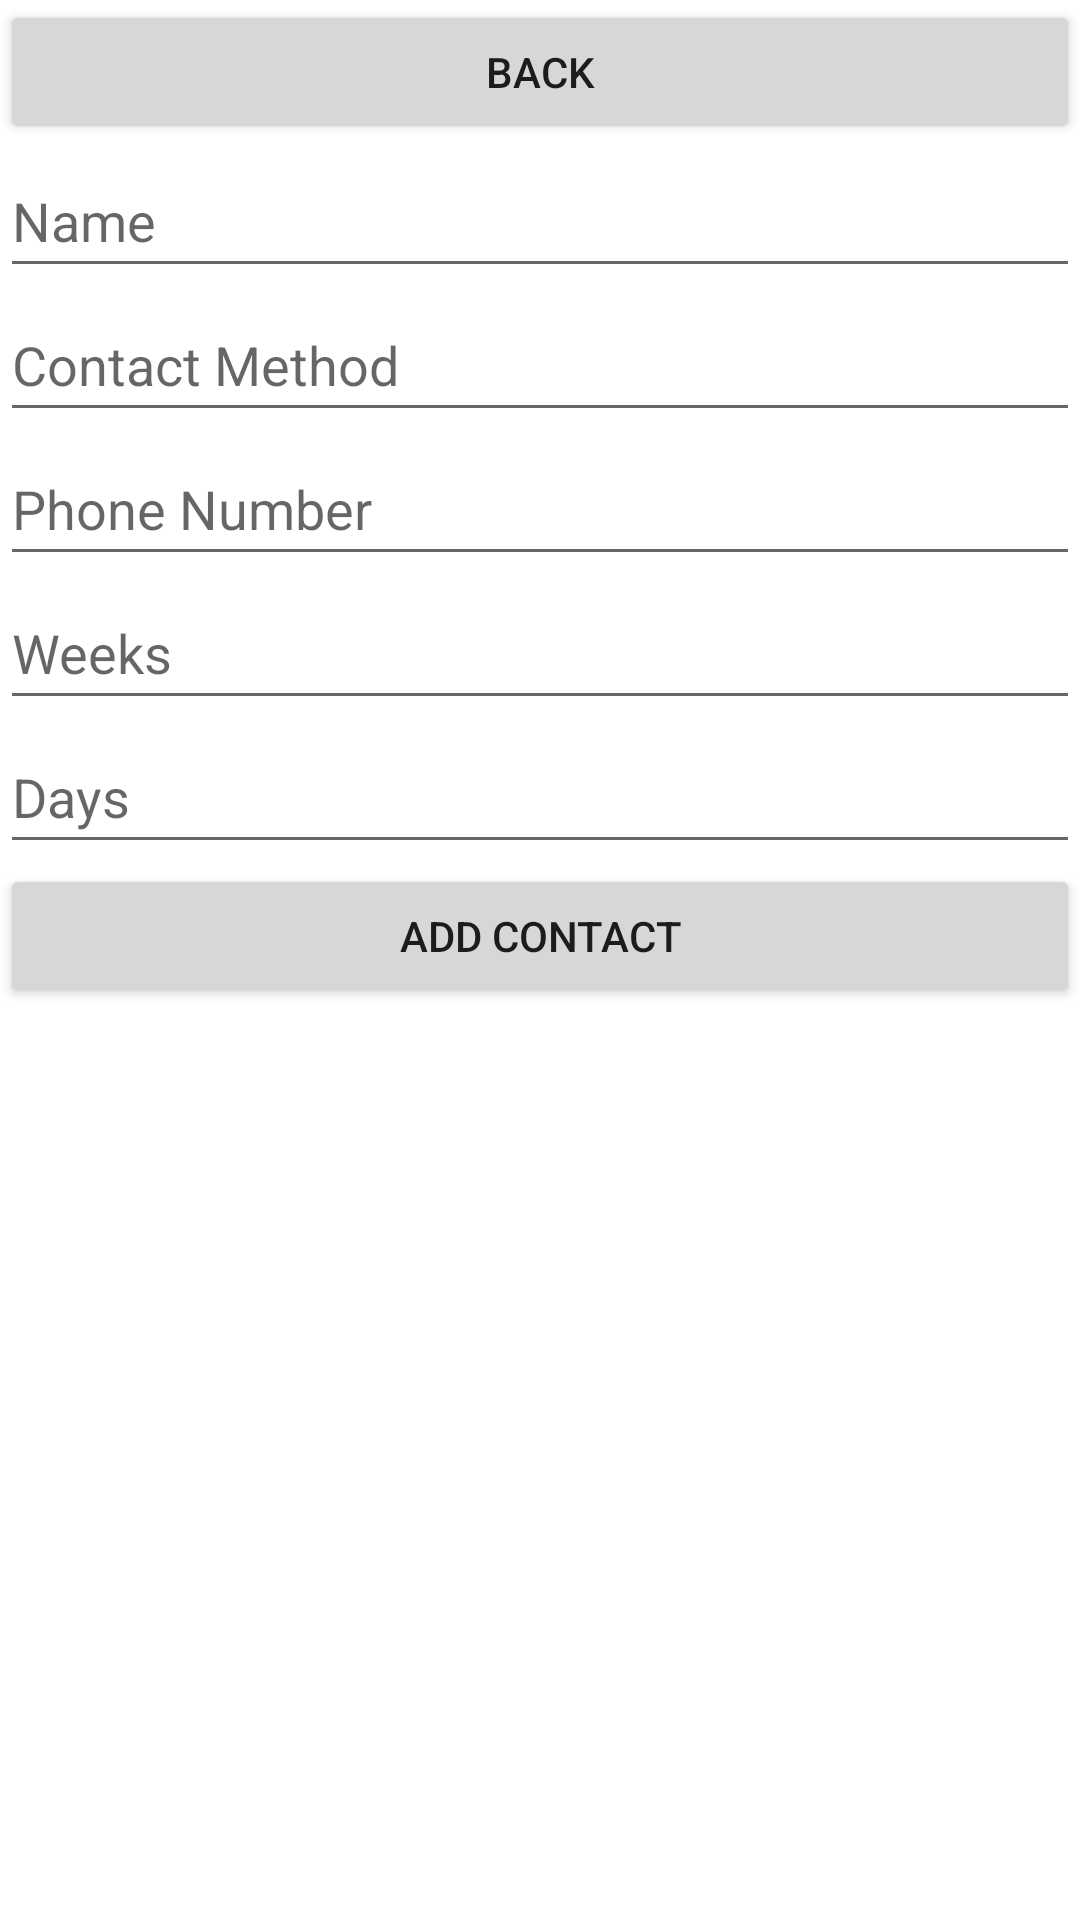

Reconstruct the res/layout file that produces this screen, plus the resources it refers to.
<!-- AndroidManifest.xml: application theme Theme.ContactMe -->
<!-- res/layout/fragment_add_contact.xml -->
<?xml version="1.0" encoding="utf-8"?>
<androidx.constraintlayout.widget.ConstraintLayout xmlns:android="http://schemas.android.com/apk/res/android"
    xmlns:app="http://schemas.android.com/apk/res-auto"
    xmlns:tools="http://schemas.android.com/tools"
    android:layout_width="match_parent"
    android:layout_height="match_parent"
    tools:context=".ui.addContact.AddContactFragment"
    android:id="@+id/addContactConstraintLayout">
    <ScrollView
        android:layout_width="match_parent"
        android:layout_height="match_parent">
    <LinearLayout
        android:layout_width="match_parent"
        android:layout_height="match_parent"
        android:orientation="vertical">
        <Button
            android:layout_width="match_parent"
            android:layout_height="wrap_content"
            android:text="@string/back"
            tools:ignore="MissingConstraints,VisualLintButtonSize"
            android:id="@+id/back_to_contacts">
        </Button>

        <EditText
            android:id="@+id/editTextTextPersonName"
            android:layout_width="match_parent"
            android:layout_height="wrap_content"
            android:ems="10"
            android:importantForAutofill="no"
            android:inputType="text"
            android:minHeight="48dp"
            android:hint="@string/name"
            tools:ignore="LabelFor,MissingConstraints,VisualLintTextFieldSize" />

        <EditText
            android:id="@+id/editTextTextPersonMethod"
            android:layout_width="match_parent"
            android:layout_height="wrap_content"
            android:ems="10"
            android:importantForAutofill="no"
            android:inputType="text"
            android:minHeight="48dp"
            android:hint="@string/method"
            tools:ignore="LabelFor,MissingConstraints,VisualLintTextFieldSize" />

        <EditText
            android:id="@+id/editTextPhone"
            android:layout_width="match_parent"
            android:layout_height="wrap_content"
            android:ems="10"
            android:inputType="phone"
            android:minHeight="48dp"
            android:hint="@string/phone_number"
            android:importantForAutofill="no"
            tools:ignore="LabelFor,VisualLintTextFieldSize" />

        <EditText
            android:id="@+id/editTextWeeks"
            android:layout_width="match_parent"
            android:layout_height="wrap_content"
            android:ems="10"
            android:inputType="phone"
            android:minHeight="48dp"
            android:hint="@string/weeks"
            android:importantForAutofill="no"
            tools:ignore="LabelFor,VisualLintTextFieldSize" />

        <EditText
            android:id="@+id/editTextDays"
            android:layout_width="match_parent"
            android:layout_height="wrap_content"
            android:ems="10"
            android:inputType="phone"
            android:minHeight="48dp"
            android:hint="@string/days"
            android:importantForAutofill="no"
            tools:ignore="LabelFor,VisualLintTextFieldSize" />

        <Button
            android:layout_width="match_parent"
            android:layout_height="wrap_content"
            android:id="@+id/make_contact"
            android:text="@string/add_contact"
            tools:ignore="VisualLintButtonSize"/>
    </LinearLayout>
    </ScrollView>
</androidx.constraintlayout.widget.ConstraintLayout>
<!-- resources referenced by this layout -->
<resources>
  <string name="add_contact">Add Contact</string>
  <string name="back">Back</string>
  <string name="days">Days</string>
  <string name="method">Contact Method</string>
  <string name="name">Name</string>
  <string name="phone_number">Phone Number</string>
  <string name="weeks">Weeks</string>
  <style name="Theme.ContactMe" parent="Theme.MaterialComponents.DayNight.DarkActionBar">
          
          <item name="colorPrimary">@color/purple_500</item>
          <item name="colorPrimaryVariant">@color/purple_700</item>
          <item name="colorOnPrimary">@color/white</item>
          
          <item name="colorSecondary">@color/teal_200</item>
          <item name="colorSecondaryVariant">@color/teal_700</item>
          <item name="colorOnSecondary">@color/black</item>
          
          <item name="android:statusBarColor">?attr/colorPrimaryVariant</item>
          
      </style>
  <!-- not gathered from this repository: default colours our renderer supplied (Android Studio template values) -->
  <color name="purple_500">#FF6200EE</color>
  <color name="purple_700">#FF3700B3</color>
  <color name="teal_200">#FF03DAC5</color>
  <color name="teal_700">#FF018786</color>
  <color name="black">#FF000000</color>
  <color name="white">#FFFFFFFF</color>
</resources>
